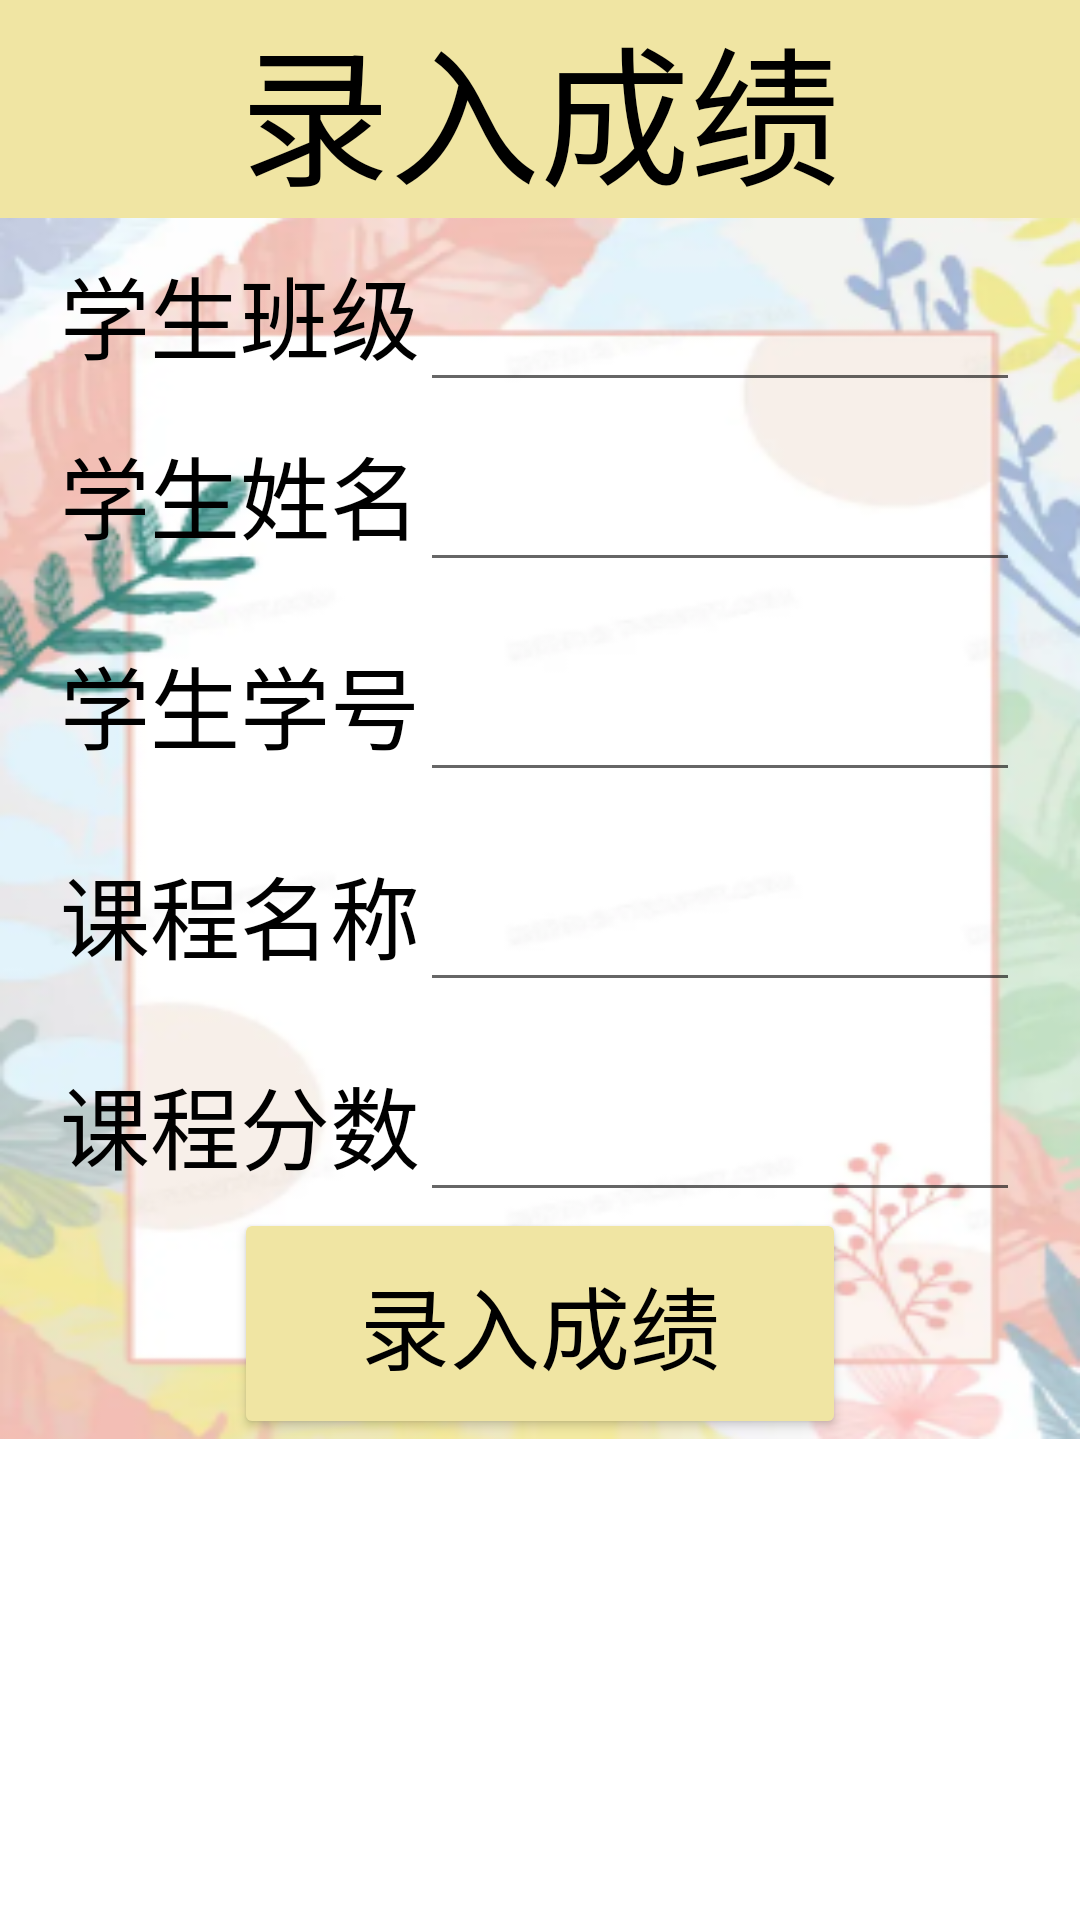

Write the Android layout XML for this screen, with the resource values it uses.
<!-- AndroidManifest.xml: application theme Theme.LastWork -->
<!-- res/layout/fragment_add_class.xml -->
<?xml version="1.0" encoding="utf-8"?>
<LinearLayout xmlns:android="http://schemas.android.com/apk/res/android"
    xmlns:tools="http://schemas.android.com/tools"
    android:layout_width="match_parent"
    android:layout_height="match_parent"
    android:orientation="vertical">
    <TextView
        android:layout_width="match_parent"
        android:layout_height="wrap_content"
        android:text="录入成绩"
        android:textSize="50dp"
        android:textColor="@color/black"
        android:background="#f0e5a3"
        android:gravity="center" />
    <LinearLayout
        android:layout_width="match_parent"
        android:layout_height="wrap_content"
        android:background="@mipmap/bj"
        android:orientation="vertical">
        <LinearLayout
            android:layout_width="wrap_content"
            android:layout_height="wrap_content"
            android:layout_gravity="center_horizontal"
            android:layout_marginTop="10dp"

            android:orientation="horizontal">

            <TextView
                android:layout_width="wrap_content"
                android:layout_height="wrap_content"
                android:text="学生班级"
                android:textColor="@color/black"
                android:textSize="30dp" />

            <EditText
                android:layout_width="200dp"
                android:layout_height="50dp"
                android:inputType="textMultiLine"
                android:id="@+id/studentClass"
                android:lines="1"/>
        </LinearLayout>
        <LinearLayout
            android:layout_width="wrap_content"
            android:layout_height="wrap_content"
            android:layout_gravity="center_horizontal"
            android:layout_marginTop="10dp"
            android:orientation="horizontal">

            <TextView
                android:layout_width="wrap_content"
                android:layout_height="wrap_content"
                android:text="学生姓名"
                android:textColor="@color/black"
                android:textSize="30dp" />

            <EditText
                android:layout_width="200dp"
                android:layout_height="50dp"
                android:inputType="textMultiLine"
                android:id="@+id/studentName"
                android:lines="1"/>
        </LinearLayout>
        <LinearLayout

            android:layout_width="wrap_content"
            android:layout_height="wrap_content"
            android:layout_gravity="center_horizontal"
            android:layout_marginTop="20dp"
            android:orientation="horizontal">

            <TextView
                android:layout_width="wrap_content"
                android:layout_height="wrap_content"
                android:text="学生学号"
                android:textColor="@color/black"
                android:textSize="30dp" />

            <EditText
                android:layout_width="200dp"
                android:layout_height="50dp"
                android:id="@+id/studentNum"
                android:inputType="textMultiLine"
                android:lines="50"/>
        </LinearLayout>
        <LinearLayout

            android:layout_width="wrap_content"
            android:layout_height="wrap_content"
            android:layout_gravity="center_horizontal"
            android:layout_marginTop="20dp"
            android:orientation="horizontal">

            <TextView
                android:layout_width="wrap_content"
                android:layout_height="wrap_content"
                android:text="课程名称"
                android:textColor="@color/black"
                android:textSize="30dp" />

            <EditText
                android:layout_width="200dp"
                android:layout_height="50dp"
                android:id="@+id/className"
                android:inputType="textMultiLine"
                android:lines="50"/>
        </LinearLayout>
        <LinearLayout
            android:layout_width="wrap_content"
            android:layout_height="wrap_content"
            android:layout_gravity="center_horizontal"
            android:layout_marginTop="20dp"
            android:orientation="horizontal">
            <TextView
                android:layout_width="wrap_content"
                android:layout_height="wrap_content"
                android:text="课程分数"
                android:textColor="@color/black"
                android:textSize="30dp" />

            <EditText
                android:layout_width="200dp"
                android:layout_height="50dp"
                android:id="@+id/classPoint"
                android:inputType="textMultiLine"
                android:lines="50"/>
        </LinearLayout>

        <Button
            android:id="@+id/studentBtn"
            android:layout_width="204dp"
            android:layout_height="77dp"
            android:layout_gravity="center_horizontal"
            android:backgroundTint="#f0e5a3"
            android:text="录入成绩"
            android:textColor="@color/black"
            android:textSize="30dp" />
    </LinearLayout>

</LinearLayout>
<!-- resources referenced by this layout -->
<resources>
  <!-- mipmap bj: png bitmap (mipmap-hdpi, 66588 bytes) -->
  <style name="Theme.LastWork" parent="Theme.MaterialComponents.DayNight.DarkActionBar">
          
          <item name="colorPrimary">@color/purple_500</item>
          <item name="colorPrimaryVariant">@color/purple_700</item>
          <item name="colorOnPrimary">@color/white</item>
          
          <item name="colorSecondary">@color/teal_200</item>
          <item name="colorSecondaryVariant">@color/teal_700</item>
          <item name="colorOnSecondary">@color/black</item>
          
          <item name="android:statusBarColor">?attr/colorPrimaryVariant</item>
          
      </style>
  <!-- not gathered from this repository: default colours our renderer supplied (Android Studio template values) -->
  <color name="purple_500">#FF6200EE</color>
  <color name="purple_700">#FF3700B3</color>
  <color name="teal_200">#FF03DAC5</color>
  <color name="teal_700">#FF018786</color>
  <color name="black">#FF000000</color>
  <color name="white">#FFFFFFFF</color>
</resources>
